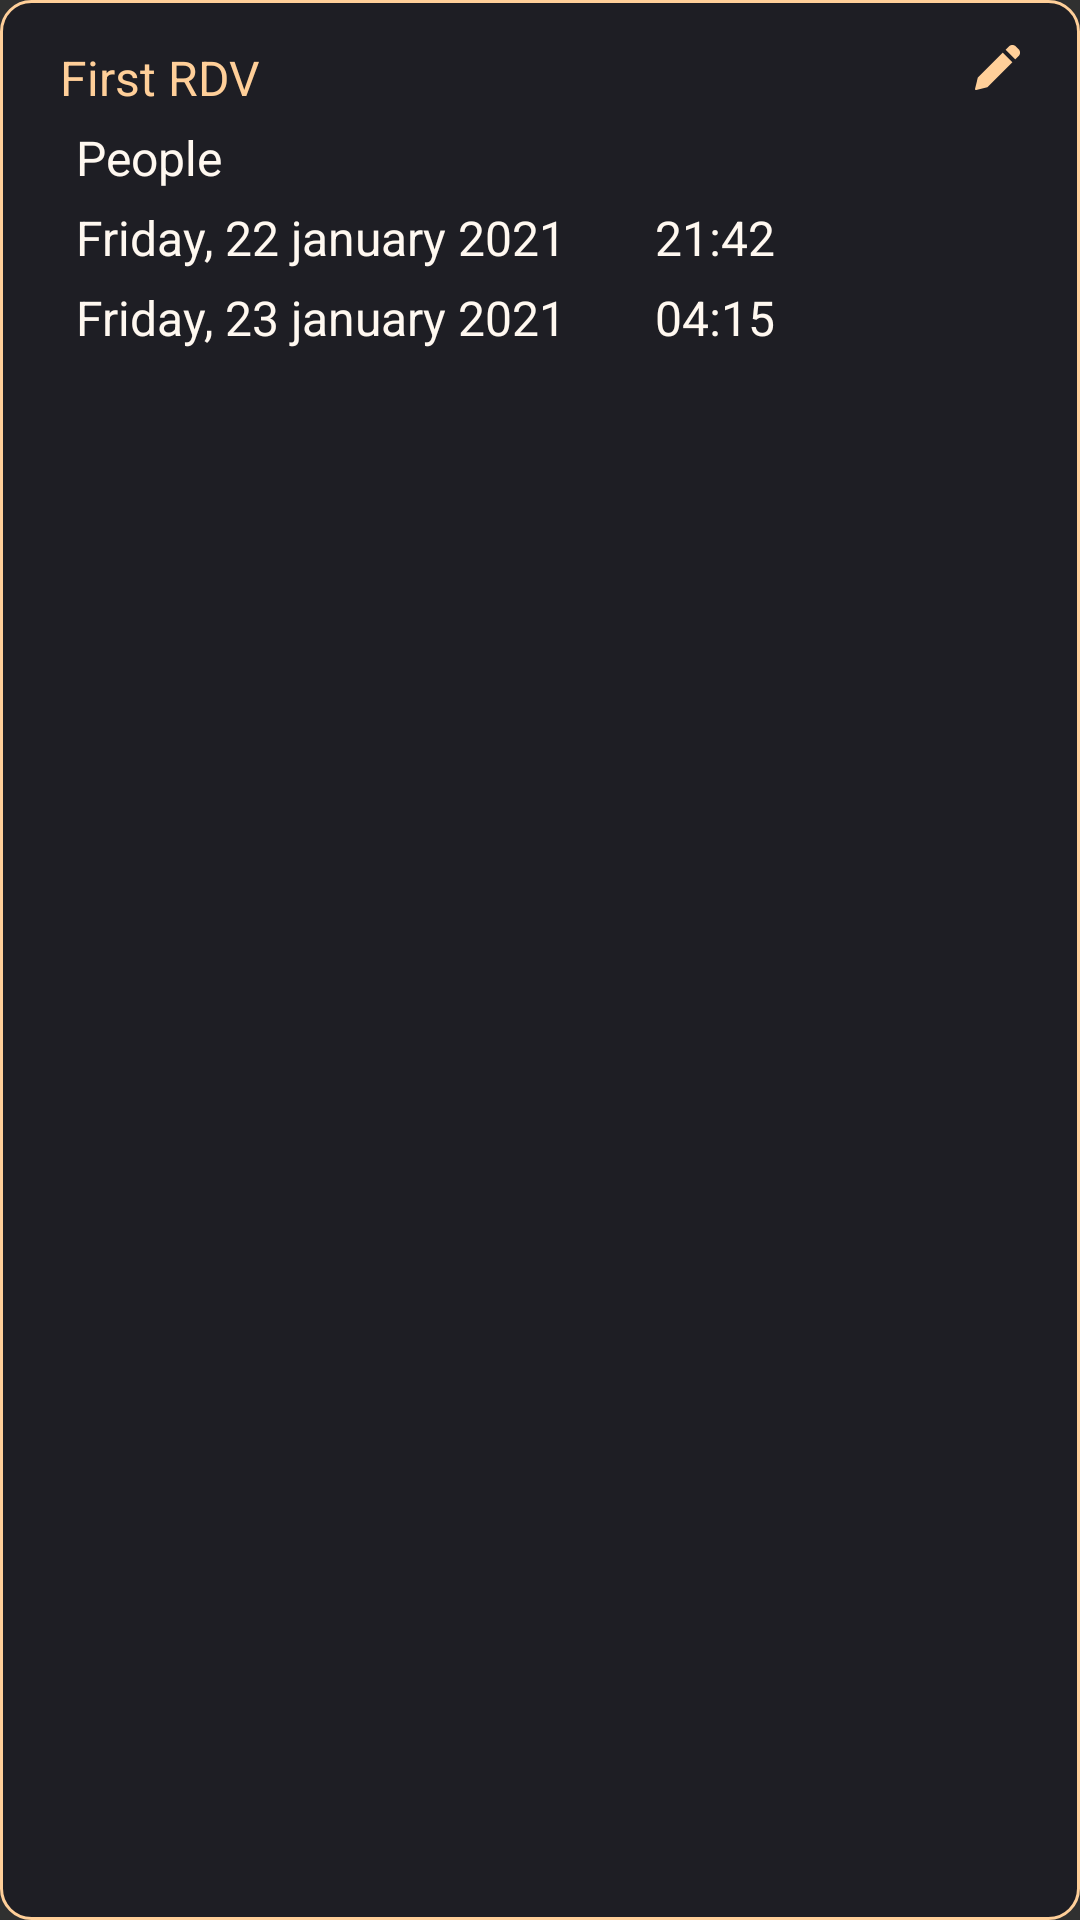

The Android layout XML behind this screen, and the referenced resources:
<!-- AndroidManifest.xml: application theme Theme.MonPremierProjet -->
<!-- res/layout/rdv_card.xml -->
<?xml version="1.0" encoding="utf-8"?>
<RelativeLayout
    xmlns:android="http://schemas.android.com/apk/res/android"
    xmlns:app="http://schemas.android.com/apk/res-auto"
    android:layout_width="match_parent"
    android:layout_height="wrap_content"
    android:layout_marginTop="10dp"

    android:layout_marginRight="20dp"
    android:layout_marginLeft="20dp"
    android:background="@drawable/roundedwindow">

<LinearLayout
    android:layout_width="fill_parent"
    android:layout_height="wrap_content"
    android:gravity="right"
    android:orientation="horizontal"
    android:layout_marginTop="15dp">

    <com.google.android.material.button.MaterialButton

        android:layout_gravity="right"
        android:id="@+id/Modify_RDV"
        android:background="@drawable/ic_pencil"
        android:gravity="right"
        android:layout_marginLeft="10dp"
        android:layout_width="15dp"
        android:layout_height="15dp"
        android:layout_marginTop="20dp"
        android:layout_marginRight="20dp"
        android:padding="30dp"
        android:textColor="@color/Floral_White"
        android:backgroundTint="@color/Floral_White"
        ></com.google.android.material.button.MaterialButton>


</LinearLayout>

    <TextView
        android:layout_width="match_parent"
        android:id="@+id/rdv_title"
        android:textSize="16sp"
        android:layout_marginStart="20dp"
        android:text="First RDV"
        android:textColor="@color/Deep_Champagne"
        android:layout_marginEnd="20dp"
        android:maxLines="1"
        android:layout_marginTop="15dp"
        android:layout_height="wrap_content"/>

    <TextView
        android:id="@+id/rdv_people"

        android:layout_width="wrap_content"
        android:layout_height="wrap_content"
        android:layout_below="@+id/rdv_title"
        android:layout_marginTop="5dp"
        android:layout_marginEnd="20dp"
        android:layout_marginStart="25dp"
        android:gravity="center"
        android:text="People"
        android:textColor="@color/Floral_White"
        android:textSize="16sp"/>




    <TextView
        android:id="@+id/rdv_start_date"

        android:layout_width="wrap_content"
        android:layout_height="wrap_content"
        android:layout_below="@+id/rdv_people"
        android:layout_marginTop="5dp"
        android:layout_marginEnd="20dp"
        android:layout_marginStart="25dp"
        android:gravity="center"
        android:text="Friday, 22 january 2021"
        android:textColor="@color/Floral_White"
        android:textSize="16sp"/>
    <TextView
        android:id="@+id/rdv_start_time"
        android:layout_toEndOf="@+id/rdv_start_date"
        android:layout_width="wrap_content"
        android:layout_height="wrap_content"
        android:layout_below="@+id/rdv_people"
        android:layout_marginTop="5dp"
        android:layout_marginEnd="20dp"
        android:layout_marginStart="10dp"
        android:textColor="@color/Floral_White"
        android:gravity="center"
        android:text="21:42"
        android:textSize="16sp"/>



    <TextView
        android:id="@+id/rdv_end_date"

        android:layout_width="wrap_content"
        android:layout_height="wrap_content"
        android:layout_below="@+id/rdv_start_date"
        android:layout_marginTop="5dp"
        android:layout_marginEnd="20dp"
        android:layout_marginStart="25dp"
        android:gravity="center"
        android:text="Friday, 23 january 2021"
        android:textColor="@color/Floral_White"
        android:textSize="16sp"/>
    <TextView
        android:id="@+id/rdv_end_time"
        android:layout_toEndOf="@+id/rdv_end_date"
        android:layout_width="wrap_content"
        android:layout_height="wrap_content"
        android:layout_below="@+id/rdv_start_date"
        android:layout_marginTop="5dp"
        android:layout_marginEnd="20dp"
        android:layout_marginStart="10dp"
        android:gravity="center"
        android:text="04:15"
        android:textSize="16sp"
        android:textColor="@color/Floral_White"
        />

    <TextView
        android:id="@+id/rdv_note"
        android:layout_width="wrap_content"
        android:layout_height="wrap_content"
        android:layout_below="@+id/rdv_end_date"
        android:layout_marginStart="25dp"
        android:layout_marginTop="10dp"
        android:layout_marginEnd="20dp"
        android:gravity="center|left"
        android:justificationMode="inter_word"
        android:paddingBottom="20dp"
        android:text="Note"
        android:textColor="@color/Floral_White"
        android:textIsSelectable="true"
        android:textSize="16sp"
        android:visibility="gone"
        />

    <LinearLayout
        android:layout_width="20dp"
        android:layout_height="20dp"
        android:layout_below="@id/rdv_end_date"
        ></LinearLayout>



</RelativeLayout>
<!-- resources referenced by this layout -->
<resources>
  <color name="Deep_Champagne">#FFCF99</color>
  <color name="Floral_White">#FFF8F0</color>
  <!-- drawable ic_pencil (drawable) -->
  <vector xmlns:android="http://schemas.android.com/apk/res/android"
      android:width="5dp"
      android:height="5dp"
      android:viewportWidth="492.49283"
      android:viewportHeight="492">
    <path
        android:fillColor="@color/Floral_White"
        android:pathData="m304.141,82.473 l-270.977,270.996c-1.363,1.367 -2.348,3.094 -2.816,4.949l-30.035,120.555c-0.898,3.629 0.168,7.488 2.816,10.137 2.004,2.004 4.734,3.113 7.527,3.113 0.855,0 1.73,-0.105 2.582,-0.32l120.555,-30.039c1.879,-0.469 3.586,-1.449 4.949,-2.813l271,-270.977zM304.141,82.473"/>
    <path
        android:fillColor="@color/Floral_White"
        android:pathData="m476.875,45.523 l-30.164,-30.164c-20.16,-20.16 -55.297,-20.141 -75.434,0l-36.949,36.949 105.598,105.598 36.949,-36.949c10.07,-10.066 15.617,-23.465 15.617,-37.715s-5.547,-27.648 -15.617,-37.719zM476.875,45.523"/>
  </vector>
  <!-- drawable roundedwindow (drawable) -->
  <?xml version="1.0" encoding="utf-8"?>
  <shape xmlns:android="http://schemas.android.com/apk/res/android"
      android:thickness="0dp"  android:shape="rectangle" >
      <solid android:color="@color/Raisin_black" />
      <stroke android:width="1dp"
          android:color="@color/Deep_Champagne"/>
      <corners android:bottomRightRadius="10dp"
          android:bottomLeftRadius="10dp"
          android:topRightRadius="10dp"
          android:topLeftRadius="10dp"
          />
  </shape>
  <style name="Theme.MonPremierProjet" parent="Theme.MaterialComponents.NoActionBar.Bridge">
          
          <item name="colorPrimary">@color/Deep_Champagne</item>
          <item name="colorPrimaryVariant">@color/Raisin_black</item>
          <item name="colorOnPrimary">@color/Raisin_black</item>
          
          <item name="colorSecondary">@color/Floral_White</item>
          <item name="colorSecondaryVariant">@color/Floral_White</item>
          <item name="colorOnSecondary">@color/Floral_White</item>
          
          <item name="android:statusBarColor" tools:targetApi="l">?attr/colorPrimaryVariant</item>
          
          <item name="colorAccent">@color/Floral_White</item>
          <item name="colorPrimaryDark">@color/Floral_White</item>
      </style>
  <color name="Raisin_black">#1E1E24</color>
</resources>
